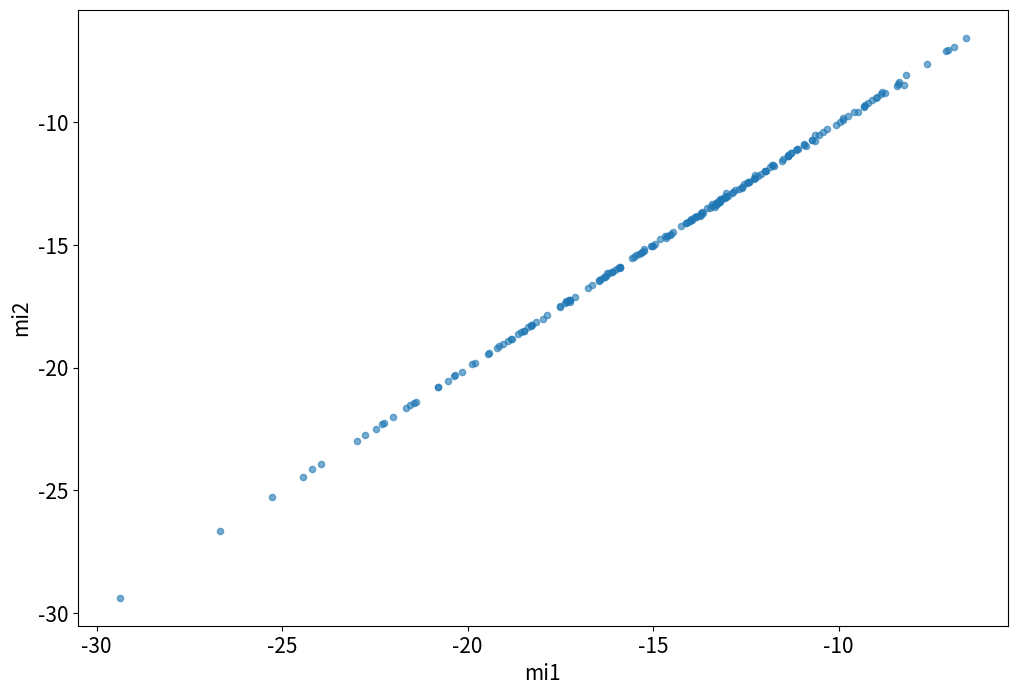

The matplotlib source for this figure: (Note: this script raises an exception after producing the figure.)
import random
import pandas as pd
import numpy as np
from itertools import product
import math
from copy import deepcopy
import matplotlib.pyplot as plt

def dicttostr(d):
    l = []
    for k,v in d.items():
        l.append(f"{k}:{v}")
    return f"|{','.join(l)}|"


def make_column(d=1):
    #probs = [0.1, 0.2, 0.3, 0.4, 0.5, 0.6, 0.7, 0.8, 0.9]
    lprobs = []
    for i in range(d):
        p = random.uniform(0.05, 0.95)
        lprobs.append(p)
        lprobs.append(1-p)
    return pd.Series(lprobs)


# Given a dictionary of key and values, retrieve
# corresponding row from df
def lookup(df, d):
    vset = set(df.columns)
    for k, v in d.items():
        if k in vset:
            df = df.loc[df[k] == v]
    #print(f"Lookup with {dicttostr(d)} found {df.shape[0]} entries.")
    return sum(df["p"])

# Given a dictionary of key and values, 
# Replace all matching rows in df with "p" value
def replace(df: pd.DataFrame, d, p):
    vset = set(df.columns)
    l = []
    for k, v in d.items():
        if k in vset:
            l.append(f"({k} == {v})")
    idx = df.query(" & ".join(l)).index
    df.loc[idx, "p"] *= p


def make_jpd(jpd, parents, name):

    # Insert this variable into the jpd
    lrows = []
    dlist = jpd.to_dict(orient="records")
    for i in range(len(dlist)):
        for v in [0, 1]:
            d = deepcopy(dlist[i])
            d[name] = v
            lrows.append(d)
    df = pd.DataFrame(lrows)
    df = sort_columns(df)

    if parents is None:
        df["p"] *= make_column(d=int(df.shape[0]/2))
        return df

    # Make cpd from direct parents 
    vnames = [v for v in parents] + [name]
    vlen = len(vnames)
    keys = [[0,1]] * vlen
    lrows = []
    for ptuple in product(*keys):
        d = {vnames[i]:v for i,v in enumerate(ptuple)}
        lrows.append(d)
    cpd = pd.DataFrame(lrows)
    cpd["p"] = make_column(d=int(cpd.shape[0]/2))
    #print(cpd)

    # Replace the jpd ps with new ones
    dlist = cpd.to_dict(orient="records")
    for d in dlist:
        p = d.pop("p")
        replace(df, d, p)
    #print(df)
    return df


def sort_columns(df):
    l = ["L", "X", "p"]
    cols = []
    for letter in l:
        cols.extend([col for col in df.columns 
                        if col.startswith(letter)])
    return df.reindex(cols, axis=1)


class Graph:
    def __init__(self):
        self.vars = {}
        self.jpd = None

    def add_variable(self, name, parents=None):
        if isinstance(parents, str):
            parents = [parents]
        var = Variable(name, parents)
        #print(f"Adding {name}.")

        if not parents is None:
            valid_parents = len(set(parents)-set(self.vars.keys())) == 0
            assert valid_parents, "Parents not found in graph!"

        self.vars[name] = var

        # Adding first variable
        if len(self.vars) == 1:
            d = {name: [0,1], "p": make_column(d=1)}
            self.jpd = pd.DataFrame(d)
            return

        # Adding subsequent vars
        self.jpd = make_jpd(self.jpd, parents, name)
        assert math.isclose(sum(self.jpd["p"]), 1), "JPD does not sum to 1"
        return

    def calc_mi(self, X: str, Y: str, normalize=False):
        mi = 0
        for x in [0, 1]:
            for y in [0, 1]:
                Pxy = lookup(self.jpd, {X: x, Y: y})
                Px = lookup(self.jpd, {X: x})
                Py = lookup(self.jpd, {Y: y})
                mi += Pxy * math.log(Pxy / (Px * Py))
    
        if normalize:
            Hx = 0
            for x in [0, 1]:
                Px = lookup(self.jpd, {X: x})
                Hx += -Px * math.log(Px)
                #print(f"Entropy is {Hx}.")
            mi = mi / Hx
        print(f"MI({X};{Y}) = {mi:.10f}")
        return mi
    
    def calc_condmi(self, X: str, Y: str, Z: str, normalize=False):
        mi = 0
        combn = [[0,1]] * 3
        for x,y,z in product(*combn):
            Pxyz = lookup(self.jpd, {X: x, Y: y, Z: z})
            Pz = lookup(self.jpd, {Z: z})
            Pxz = lookup(self.jpd, {X: x, Z: z})
            Pyz = lookup(self.jpd, {Y: y, Z: z})
            mi += Pxyz * math.log((Pxyz*Pz) / (Pxz * Pyz))

        if normalize:
            Hx_z = 0
            combn = [[0,1]] * 2
            for x,z in product(*combn):
                Pxz = lookup(self.jpd, {X:x, Z:z})
                Px = lookup(self.jpd, {X:x})
                Hx_z += -Pxz * math.log(Pxz/Px)
            mi = mi / Hx_z
        print(f"MI({X};{Y}|{Z}) = {mi:.10f}")
        return mi


class Variable:
    def __init__(self, name, parents=None):
        self.name = name
        self.parents = parents




if __name__ == "__main__":
    # Expt 1
    n = 200
    l1 = []
    l2 = []
    for i in range(n):
        g = Graph()
        g.add_variable("L1", None)
        g.add_variable("X1", "L1")
        g.add_variable("X2", "L1")
        g.add_variable("X3", "L1")
        g.add_variable("X4", "L1")
        mi1 = math.log(g.calc_mi("X1", "X2")) + math.log(g.calc_mi("X3", "X4"))
        l1.append(mi1)
        mi2 = math.log(g.calc_mi("X2", "X3")) + math.log(g.calc_mi("X1", "X4"))
        l2.append(mi2)
    print(np.corrcoef(l1, l2))
    df = pd.DataFrame({"mi1": l1, "mi2": l2})
    plt.rcParams.update({'font.size': 15})
    df.plot.scatter(x="mi1", y="mi2", alpha=0.6, figsize=(12,8))
    plt.savefig("plots/mutual_info_plot.png")


